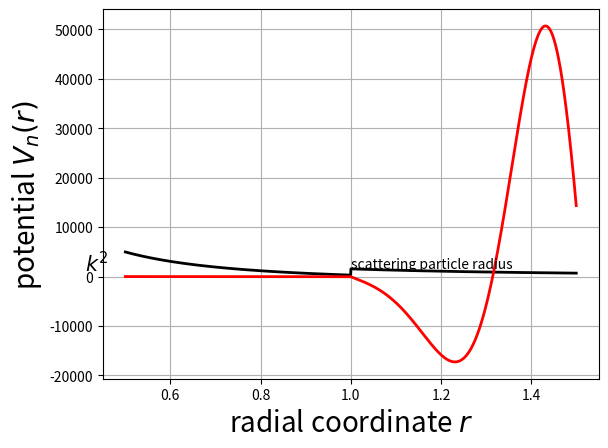

Recreate this plot in Python.
# 
# 	Short script for calculations associated with
#	Morphology dependent resonances.
#	The theory is based on:
#
#	Johnson; JOSA A/Vol. 10, No. 2, (Feb. 1993)
#
#	Author: Patrick Stegmann (PST)
#	Date: 2015-11-02
#
#	Revisions:
#	----------
#
#	- Radial potential plot (2015-11-02,PST)
#	- Radial wave function evaluation & plot (2015-11-11,PST)
#

# import modules
import numpy as np 			# NumPy
import scipy as sp         		# Scipy
from scipy import special
import matplotlib as mpl 		# Matplotlib (2D/3D)
import matplotlib.pyplot as plt 	# Matplotlib's pyplot
from pylab import * 			# Matplotlib's pylab

# define constants
global m,n,k,a
m = 1.47 						# refractive index
n = 40 							# order
k = 33.0 						# wave number
a = 1.0 						# particle radius
r = np.linspace(0.5,1.5,2000) 	# radial coordinate

# calculate potential
def potential(radi):
	if radi <= a:
		V = k*k*(1-m**2) + n*(n-1)/(radi*radi)
	elif radi > a:
		V = n*(n-1)/(radi*radi)
	else:
		V = 1.0
	return V

V = np.zeros(r.shape,dtype=float)

vecV = np.vectorize(potential)
V = vecV(r)
#for ii in range(1,r.size):
	#V[ii] = potential(r[ii])

plt.plot(r,V,'k-',linewidth=2)
plt.text(a, 1800, 'scattering particle radius')
plt.text(0.41, k*k, '$k^2$',fontsize=15)
plt.xlabel('radial coordinate $r$',fontsize=20)
plt.ylabel('potential $V_n(r)$', fontsize=20)
plt.grid('on'), plt.box('on')

# radial wave function TE (eq. 12)
radwavefunc = np.zeros(r.shape,dtype=float)
beta_n = (m*k*a*sp.special.riccati_jn(n,m*k*a)[1][n] - k*a*sp.special.riccati_yn(n,k*a)[1][n]) \
		/(k*a*sp.special.riccati_jn(n,(k*a))[1][n])
for ii in range(1,r.size):
	if r[ii] > a:
		radwavefunc[ii] = (k*r[ii])*sp.special.riccati_yn(n,(k*r[ii]))[1][n] \
						+ beta_n*(k*r[ii])*sp.special.riccati_jn(n,(k*r[ii]))[1][n]
	elif r[ii] <= a:
		radwavefunc[ii] = (m*k*r[ii])*sp.special.riccati_jn(n,(m*k*r[ii]))[1][n]

plt.plot(r,radwavefunc,'r-',linewidth=2)

plt.show()
